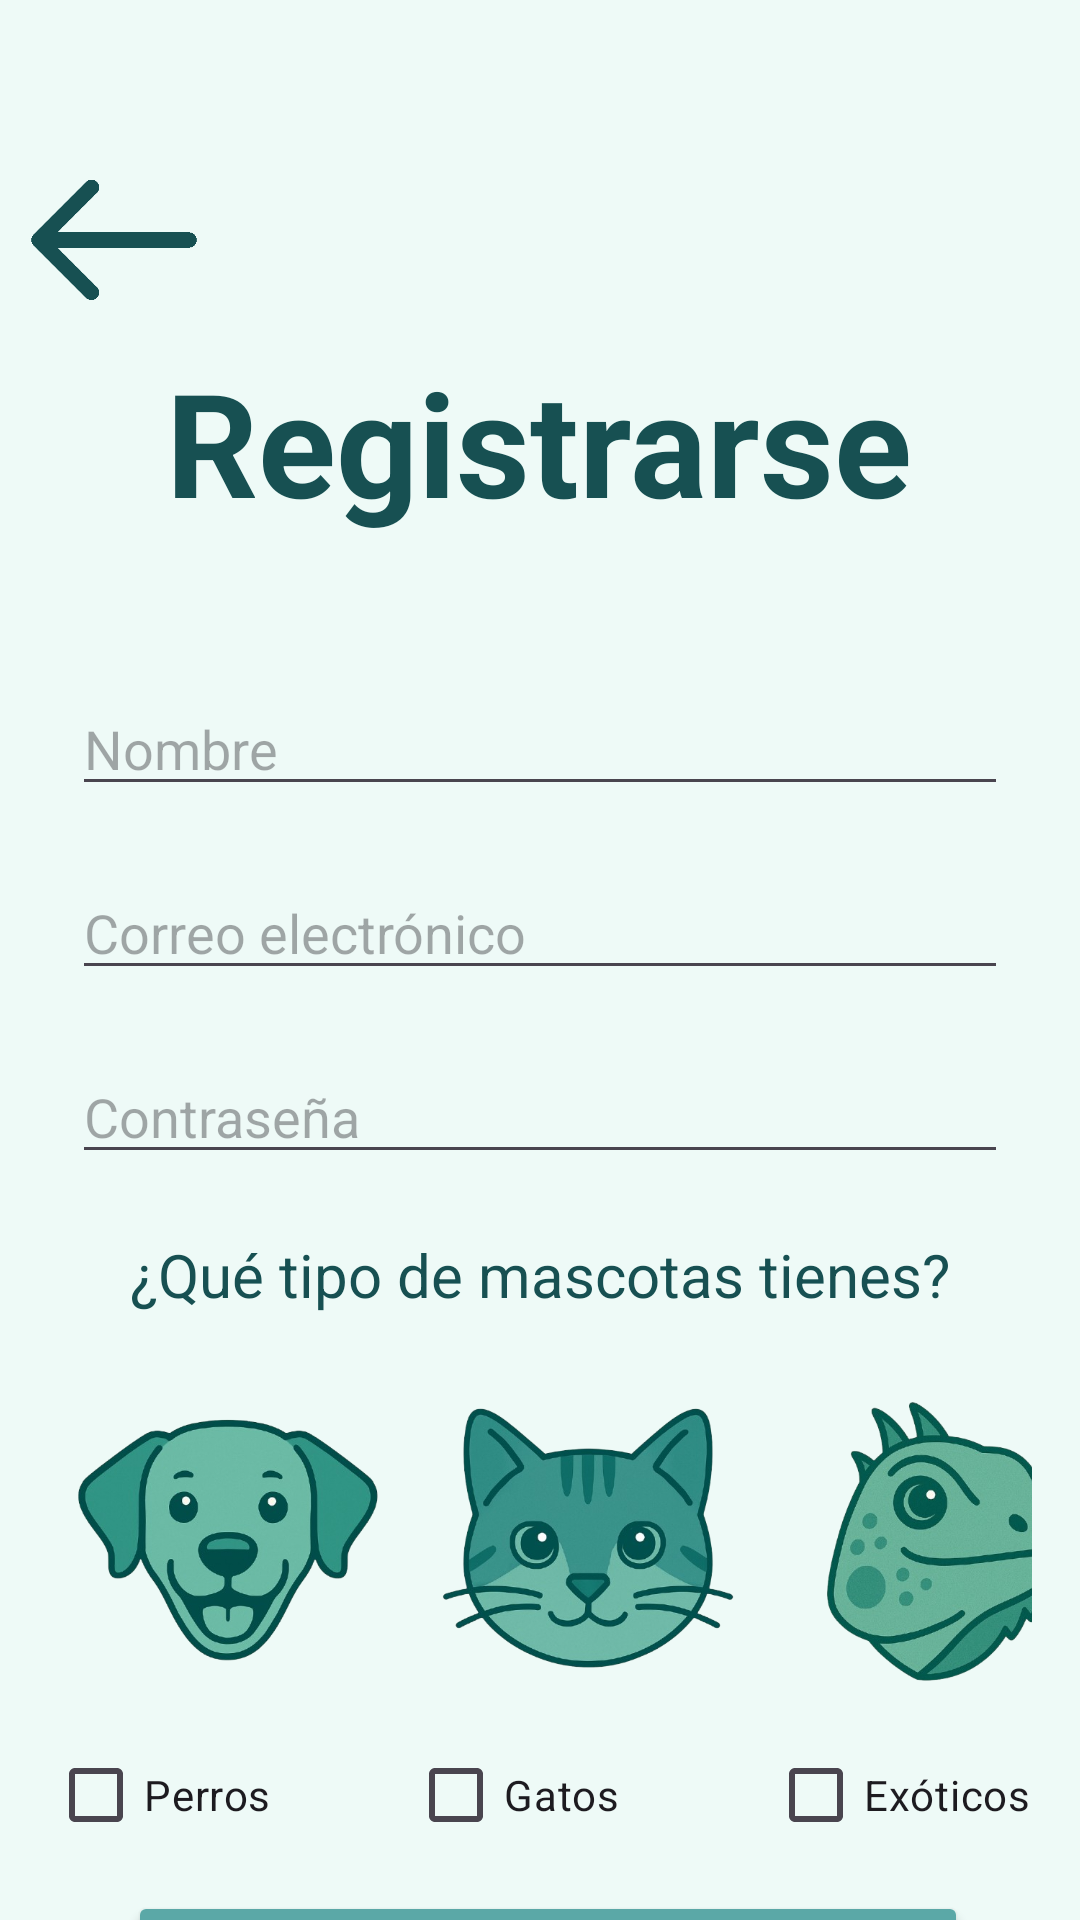

The Android layout XML behind this screen, and the referenced resources:
<!-- AndroidManifest.xml: application theme Theme.MiVet -->
<!-- res/layout/activity_register.xml -->
<?xml version="1.0" encoding="utf-8"?>
<androidx.constraintlayout.widget.ConstraintLayout xmlns:android="http://schemas.android.com/apk/res/android"
    xmlns:app="http://schemas.android.com/apk/res-auto"
    xmlns:tools="http://schemas.android.com/tools"
    android:id="@+id/main"
    android:layout_width="match_parent"
    android:layout_height="match_parent"
    tools:context=".auth.RegisterActivity"
    android:fitsSystemWindows="true"
    android:background="@color/bg_principal">

    <ImageButton
        android:id="@+id/imageButton2"
        android:layout_width="60dp"
        android:layout_height="60dp"
        android:layout_marginStart="8dp"
        android:layout_marginTop="50dp"
        android:background="@android:color/transparent"
        android:onClick="onBackButtonClick"
        android:scaleType="fitCenter"
        app:layout_constraintStart_toStartOf="parent"
        app:layout_constraintTop_toTopOf="parent"
        app:srcCompat="@drawable/back" />

    <TextView
        android:id="@+id/textView8"
        android:layout_width="wrap_content"
        android:layout_height="wrap_content"
        android:layout_marginTop="5dp"
        android:text="@string/sign_up_title"
        android:textColor="@color/clr_font"
        android:textSize="48sp"
        android:textStyle="bold"
        app:layout_constraintEnd_toEndOf="parent"
        app:layout_constraintHorizontal_bias="0.497"
        app:layout_constraintStart_toStartOf="parent"
        app:layout_constraintTop_toBottomOf="@+id/imageButton2" />

    <EditText
        android:id="@+id/etNombre"
        android:layout_width="match_parent"
        android:layout_height="wrap_content"
        android:layout_marginStart="24dp"
        android:layout_marginTop="48dp"
        android:layout_marginEnd="24dp"
        android:ems="10"
        android:hint="@string/hint_name"
        android:inputType="textPersonName"
        app:layout_constraintEnd_toEndOf="parent"
        app:layout_constraintStart_toStartOf="parent"
        app:layout_constraintTop_toBottomOf="@+id/textView8" />

    <EditText
        android:id="@+id/etEmail"
        android:layout_width="match_parent"
        android:layout_height="wrap_content"
        android:layout_marginStart="24dp"
        android:layout_marginTop="20dp"
        android:layout_marginEnd="24dp"
        android:ems="10"
        android:hint="@string/hint_email"
        android:inputType="textEmailAddress"
        app:layout_constraintEnd_toEndOf="parent"
        app:layout_constraintStart_toStartOf="parent"
        app:layout_constraintTop_toBottomOf="@+id/etNombre" />

    <EditText
        android:id="@+id/etContra"
        android:layout_width="match_parent"
        android:layout_height="wrap_content"
        android:layout_marginStart="24dp"
        android:layout_marginTop="20dp"
        android:layout_marginEnd="24dp"
        android:ems="10"
        android:hint="@string/hint_password"
        android:inputType="textPassword"
        app:layout_constraintEnd_toEndOf="parent"
        app:layout_constraintStart_toStartOf="parent"
        app:layout_constraintTop_toBottomOf="@+id/etEmail" />

    <TextView
        android:id="@+id/textView10"
        android:layout_width="wrap_content"
        android:layout_height="wrap_content"
        android:layout_marginStart="10dp"
        android:layout_marginTop="20dp"
        android:layout_marginEnd="10dp"
        android:text="@string/question_pet_types"
        android:textColor="@color/clr_font"
        android:textSize="20sp"
        app:layout_constraintEnd_toEndOf="parent"
        app:layout_constraintStart_toStartOf="parent"
        app:layout_constraintTop_toBottomOf="@+id/etContra" />

    <GridLayout
        android:id="@+id/gridLayout"
        android:layout_width="match_parent"
        android:layout_height="wrap_content"
        android:layout_margin="8dp"
        android:alignmentMode="alignMargins"
        android:columnCount="3"
        android:padding="8dp"
        android:rowCount="1"
        app:layout_constraintTop_toBottomOf="@+id/textView10">

        <LinearLayout
            android:layout_width="wrap_content"
            android:layout_height="wrap_content"
            android:layout_gravity="center"
            android:orientation="vertical"
            android:clickable="true"
            android:focusable="true"
            android:onClick="onCheckboxContainerClick1">

            <ImageView
                android:id="@+id/imgPerro"
                android:layout_width="120dp"
                android:layout_height="120dp"
                android:scaleType="fitCenter"
                android:src="@drawable/perro" />

            <CheckBox
                android:id="@+id/checkBox1"
                android:layout_width="wrap_content"
                android:layout_height="wrap_content"
                android:text="@string/pet_dogs"
                android:focusable="false"
                android:clickable="false" />
        </LinearLayout>

        <LinearLayout
            android:layout_width="wrap_content"
            android:layout_height="wrap_content"
            android:layout_gravity="center"
            android:orientation="vertical"
            android:clickable="true"
            android:focusable="true"
            android:onClick="onCheckboxContainerClick2">

            <ImageView
                android:id="@+id/imgGato"
                android:layout_width="120dp"
                android:layout_height="120dp"
                android:scaleType="fitCenter"
                android:src="@drawable/gato" />

            <CheckBox
                android:id="@+id/checkBox2"
                android:layout_width="wrap_content"
                android:layout_height="wrap_content"
                android:text="@string/pet_cats"
                android:focusable="false"
                android:clickable="false" />
        </LinearLayout>

        <LinearLayout
            android:layout_width="wrap_content"
            android:layout_height="wrap_content"
            android:layout_gravity="center"
            android:orientation="vertical"
            android:clickable="true"
            android:focusable="true"
            android:onClick="onCheckboxContainerClick3">

            <ImageView
                android:id="@+id/imgIguana"
                android:layout_width="120dp"
                android:layout_height="120dp"
                android:scaleType="fitCenter"
                android:src="@drawable/iguana" />

            <CheckBox
                android:id="@+id/checkBox3"
                android:layout_width="wrap_content"
                android:layout_height="wrap_content"
                android:text="@string/pet_exotics"
                android:focusable="false"
                android:clickable="false" />
        </LinearLayout>

    </GridLayout>

    <Button
        android:id="@+id/btnSiguiente"
        android:layout_width="280dp"
        android:layout_height="60dp"
        android:backgroundTint="@color/btn_principal"
        android:text="@string/next"
        android:textStyle="bold"
        app:layout_constraintEnd_toEndOf="parent"
        app:layout_constraintHorizontal_bias="0.534"
        app:layout_constraintStart_toStartOf="parent"
        app:layout_constraintTop_toBottomOf="@+id/gridLayout" />

</androidx.constraintlayout.widget.ConstraintLayout>
<!-- resources referenced by this layout -->
<resources>
  <color name="bg_principal">#EEFAF7</color>
  <color name="btn_principal">#5BA8A7</color>
  <color name="clr_font">#175052</color>
  <!-- drawable back: png bitmap (drawable, 1397 bytes) -->
  <!-- drawable gato: png bitmap (drawable, 158347 bytes) -->
  <!-- drawable iguana: png bitmap (drawable, 169196 bytes) -->
  <!-- drawable perro: png bitmap (drawable, 134933 bytes) -->
  <string name="hint_email">Correo electrónico</string>
  <string name="hint_name">Nombre</string>
  <string name="hint_password">Contraseña</string>
  <string name="next">Siguiente</string>
  <string name="pet_cats">Gatos</string>
  <string name="pet_dogs">Perros</string>
  <string name="pet_exotics">Exóticos</string>
  <string name="question_pet_types">¿Qué tipo de mascotas tienes?</string>
  <string name="sign_up_title">Registrarse</string>
  <style name="Theme.MiVet" parent="Base.Theme.MiVet" />
  <style name="Base.Theme.MiVet" parent="Theme.Material3.DayNight.NoActionBar">
          
          
      </style>
</resources>
